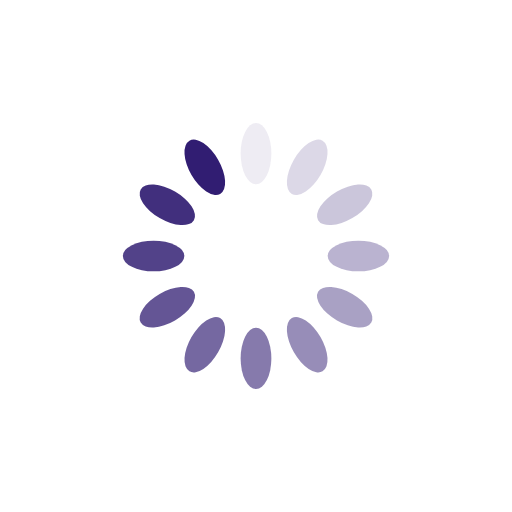
t = 0.00 s
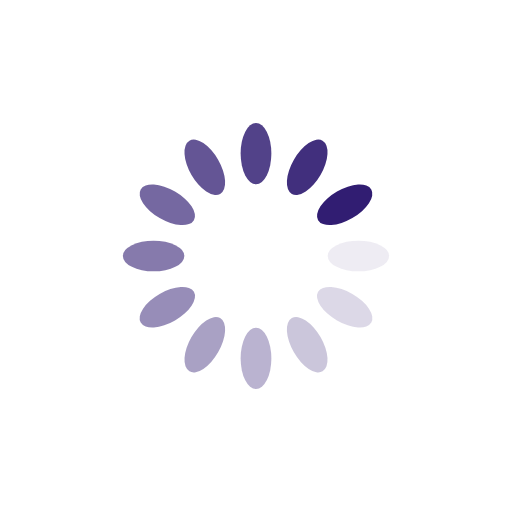
t = 0.25 s
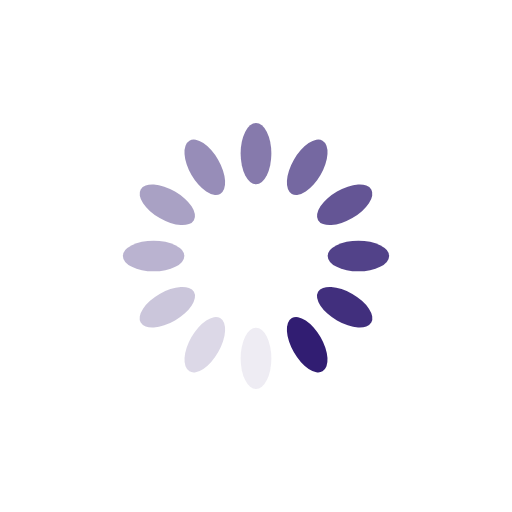
t = 0.50 s
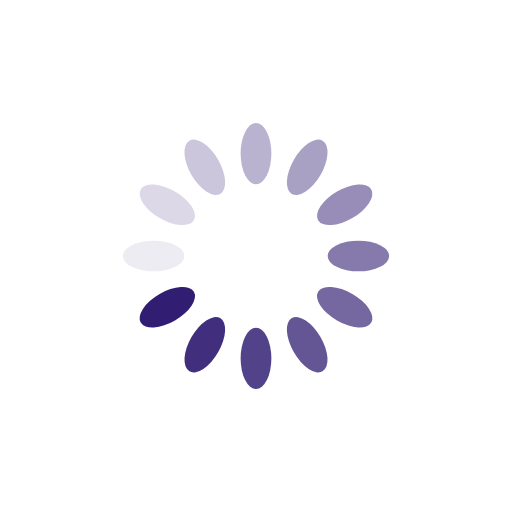
t = 0.75 s

The animated SVG that drew these frames (rendered in a browser with its animation timeline set to each time). Animation: 12 SMIL elements (animate=12); one cycle of 1.00 s, repeats indefinitely.

<?xml version="1.0" encoding="utf-8"?>
<svg
  xmlns="http://www.w3.org/2000/svg"
  xmlns:xlink="http://www.w3.org/1999/xlink"
  style="margin: auto; background: none; display: block; shape-rendering: auto"
  width="200px"
  height="200px"
  viewBox="0 0 100 100"
  preserveAspectRatio="xMidYMid"
>
  <g transform="rotate(0 50 50)">
    <rect x="47" y="24" rx="3" ry="6" width="6" height="12" fill="#311d72">
      <animate
        attributeName="opacity"
        values="1;0"
        keyTimes="0;1"
        dur="1s"
        begin="-0.9166666666666666s"
        repeatCount="indefinite"
      ></animate>
    </rect>
  </g><g transform="rotate(30 50 50)">
    <rect x="47" y="24" rx="3" ry="6" width="6" height="12" fill="#311d72">
      <animate
        attributeName="opacity"
        values="1;0"
        keyTimes="0;1"
        dur="1s"
        begin="-0.8333333333333334s"
        repeatCount="indefinite"
      ></animate>
    </rect>
  </g><g transform="rotate(60 50 50)">
    <rect x="47" y="24" rx="3" ry="6" width="6" height="12" fill="#311d72">
      <animate
        attributeName="opacity"
        values="1;0"
        keyTimes="0;1"
        dur="1s"
        begin="-0.75s"
        repeatCount="indefinite"
      ></animate>
    </rect>
  </g><g transform="rotate(90 50 50)">
    <rect x="47" y="24" rx="3" ry="6" width="6" height="12" fill="#311d72">
      <animate
        attributeName="opacity"
        values="1;0"
        keyTimes="0;1"
        dur="1s"
        begin="-0.6666666666666666s"
        repeatCount="indefinite"
      ></animate>
    </rect>
  </g><g transform="rotate(120 50 50)">
    <rect x="47" y="24" rx="3" ry="6" width="6" height="12" fill="#311d72">
      <animate
        attributeName="opacity"
        values="1;0"
        keyTimes="0;1"
        dur="1s"
        begin="-0.5833333333333334s"
        repeatCount="indefinite"
      ></animate>
    </rect>
  </g><g transform="rotate(150 50 50)">
    <rect x="47" y="24" rx="3" ry="6" width="6" height="12" fill="#311d72">
      <animate
        attributeName="opacity"
        values="1;0"
        keyTimes="0;1"
        dur="1s"
        begin="-0.5s"
        repeatCount="indefinite"
      ></animate>
    </rect>
  </g><g transform="rotate(180 50 50)">
    <rect x="47" y="24" rx="3" ry="6" width="6" height="12" fill="#311d72">
      <animate
        attributeName="opacity"
        values="1;0"
        keyTimes="0;1"
        dur="1s"
        begin="-0.4166666666666667s"
        repeatCount="indefinite"
      ></animate>
    </rect>
  </g><g transform="rotate(210 50 50)">
    <rect x="47" y="24" rx="3" ry="6" width="6" height="12" fill="#311d72">
      <animate
        attributeName="opacity"
        values="1;0"
        keyTimes="0;1"
        dur="1s"
        begin="-0.3333333333333333s"
        repeatCount="indefinite"
      ></animate>
    </rect>
  </g><g transform="rotate(240 50 50)">
    <rect x="47" y="24" rx="3" ry="6" width="6" height="12" fill="#311d72">
      <animate
        attributeName="opacity"
        values="1;0"
        keyTimes="0;1"
        dur="1s"
        begin="-0.25s"
        repeatCount="indefinite"
      ></animate>
    </rect>
  </g><g transform="rotate(270 50 50)">
    <rect x="47" y="24" rx="3" ry="6" width="6" height="12" fill="#311d72">
      <animate
        attributeName="opacity"
        values="1;0"
        keyTimes="0;1"
        dur="1s"
        begin="-0.16666666666666666s"
        repeatCount="indefinite"
      ></animate>
    </rect>
  </g><g transform="rotate(300 50 50)">
    <rect x="47" y="24" rx="3" ry="6" width="6" height="12" fill="#311d72">
      <animate
        attributeName="opacity"
        values="1;0"
        keyTimes="0;1"
        dur="1s"
        begin="-0.08333333333333333s"
        repeatCount="indefinite"
      ></animate>
    </rect>
  </g><g transform="rotate(330 50 50)">
    <rect x="47" y="24" rx="3" ry="6" width="6" height="12" fill="#311d72">
      <animate
        attributeName="opacity"
        values="1;0"
        keyTimes="0;1"
        dur="1s"
        begin="0s"
        repeatCount="indefinite"
      ></animate>
    </rect>
  </g>
  <!-- [ldio] generated by https://loading.io/ -->
</svg>
